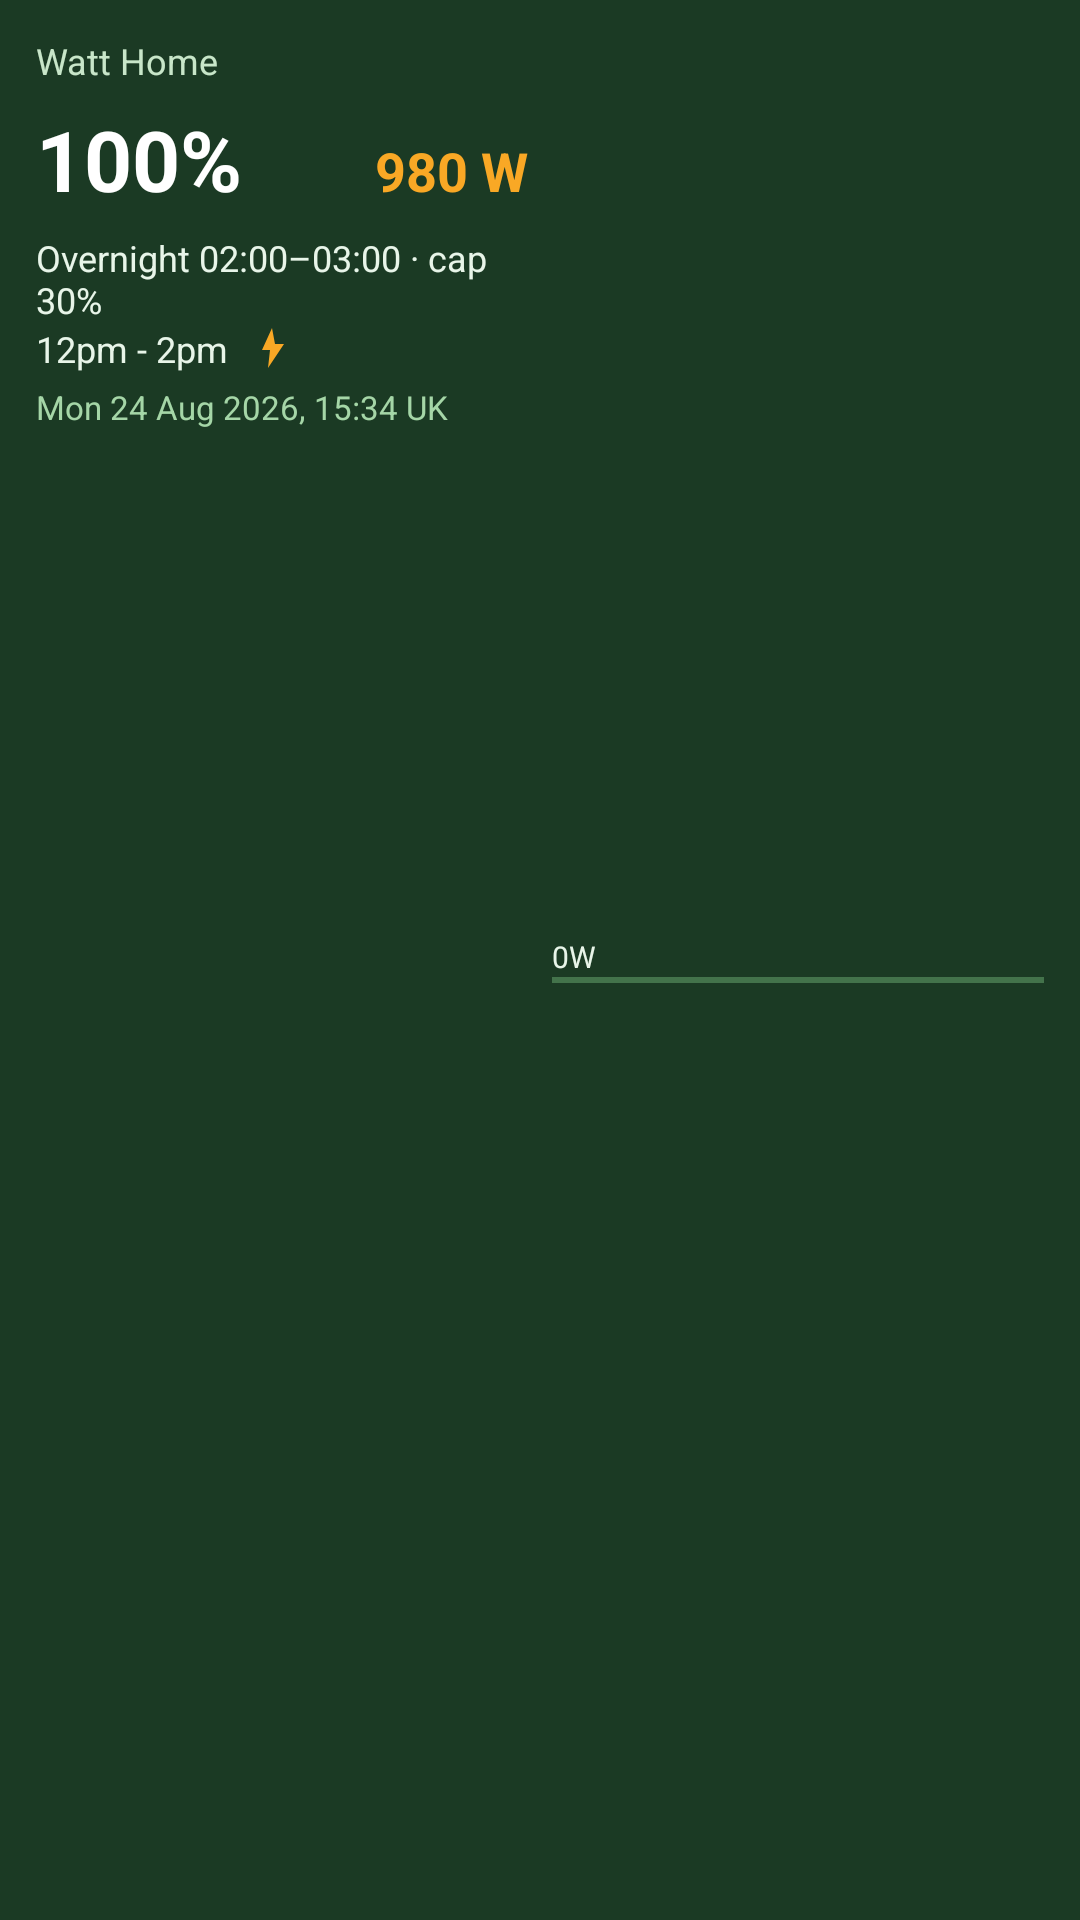

Produce the Android XML layout that renders to this screen, including the resource entries it uses.
<!-- AndroidManifest.xml: application theme Theme.WattHome -->
<!-- res/layout/widget_preview.xml -->
<?xml version="1.0" encoding="utf-8"?>
<LinearLayout xmlns:android="http://schemas.android.com/apk/res/android"
    android:layout_width="match_parent"
    android:layout_height="match_parent"
    android:background="@color/green_dark"
    android:orientation="horizontal"
    android:padding="12dp">

    <LinearLayout
        android:layout_width="0dp"
        android:layout_height="match_parent"
        android:layout_weight="1"
        android:orientation="vertical">

        <TextView
            android:layout_width="wrap_content"
            android:layout_height="wrap_content"
            android:text="Watt Home"
            android:textColor="#C8E6C9"
            android:textSize="12sp" />

        <LinearLayout
            android:layout_width="match_parent"
            android:layout_height="wrap_content"
            android:layout_marginTop="6dp"
            android:orientation="horizontal">

            <TextView
                android:layout_width="0dp"
                android:layout_height="wrap_content"
                android:layout_weight="1"
                android:text="100%"
                android:textColor="#FFFFFF"
                android:textSize="28sp"
                android:textStyle="bold" />

            <TextView
                android:layout_width="wrap_content"
                android:layout_height="wrap_content"
                android:text="980 W"
                android:textColor="#F9A825"
                android:textSize="18sp"
                android:textStyle="bold" />
        </LinearLayout>

        <TextView
            android:layout_width="wrap_content"
            android:layout_height="wrap_content"
            android:layout_marginTop="6dp"
            android:text="Overnight 02:00–03:00 · cap 30%"
            android:textColor="#E8F5E9"
            android:textSize="12sp" />

        <LinearLayout
            android:layout_width="wrap_content"
            android:layout_height="wrap_content"
            android:gravity="center_vertical"
            android:orientation="horizontal">

            <TextView
                android:layout_width="wrap_content"
                android:layout_height="wrap_content"
                android:maxLines="1"
                android:text="12pm - 2pm"
                android:textColor="#E8F5E9"
                android:textSize="12sp" />

            <ImageView
                android:layout_width="16dp"
                android:layout_height="16dp"
                android:layout_marginStart="6dp"
                android:contentDescription="@null"
                android:src="@drawable/ic_power_up_badge" />
        </LinearLayout>

        <TextView
            android:layout_width="wrap_content"
            android:layout_height="wrap_content"
            android:layout_marginTop="4dp"
            android:text="Mon 24 Aug 2026, 15:34 UK"
            android:textColor="#A5D6A7"
            android:textSize="11sp" />
    </LinearLayout>

    <LinearLayout
        android:layout_width="0dp"
        android:layout_height="match_parent"
        android:layout_marginStart="8dp"
        android:layout_weight="1"
        android:gravity="center_vertical"
        android:orientation="vertical">

        <TextView
            android:layout_width="wrap_content"
            android:layout_height="wrap_content"
            android:text="0W"
            android:textColor="#E8F5E9"
            android:textSize="10sp" />

        <View
            android:layout_width="match_parent"
            android:layout_height="2dp"
            android:background="#6681C784" />
    </LinearLayout>
</LinearLayout>
<!-- resources referenced by this layout -->
<resources>
  <color name="green_dark">#1B3A24</color>
  <!-- drawable ic_power_up_badge (drawable) -->
  <?xml version="1.0" encoding="utf-8"?>
  <vector xmlns:android="http://schemas.android.com/apk/res/android"
      android:width="24dp"
      android:height="24dp"
      android:viewportWidth="24"
      android:viewportHeight="24">
      <path
          android:fillColor="#F9A825"
          android:pathData="M13,2 L8,13 h4 l-1,9 8,-12 h-4.5z" />
  </vector>
  <style name="Theme.WattHome" parent="android:Theme.Material.Light.NoActionBar">
          <item name="android:statusBarColor">@color/green_dark</item>
          <item name="android:navigationBarColor">@color/green_dark</item>
          <item name="android:windowBackground">@color/green_dark</item>
      </style>
</resources>
